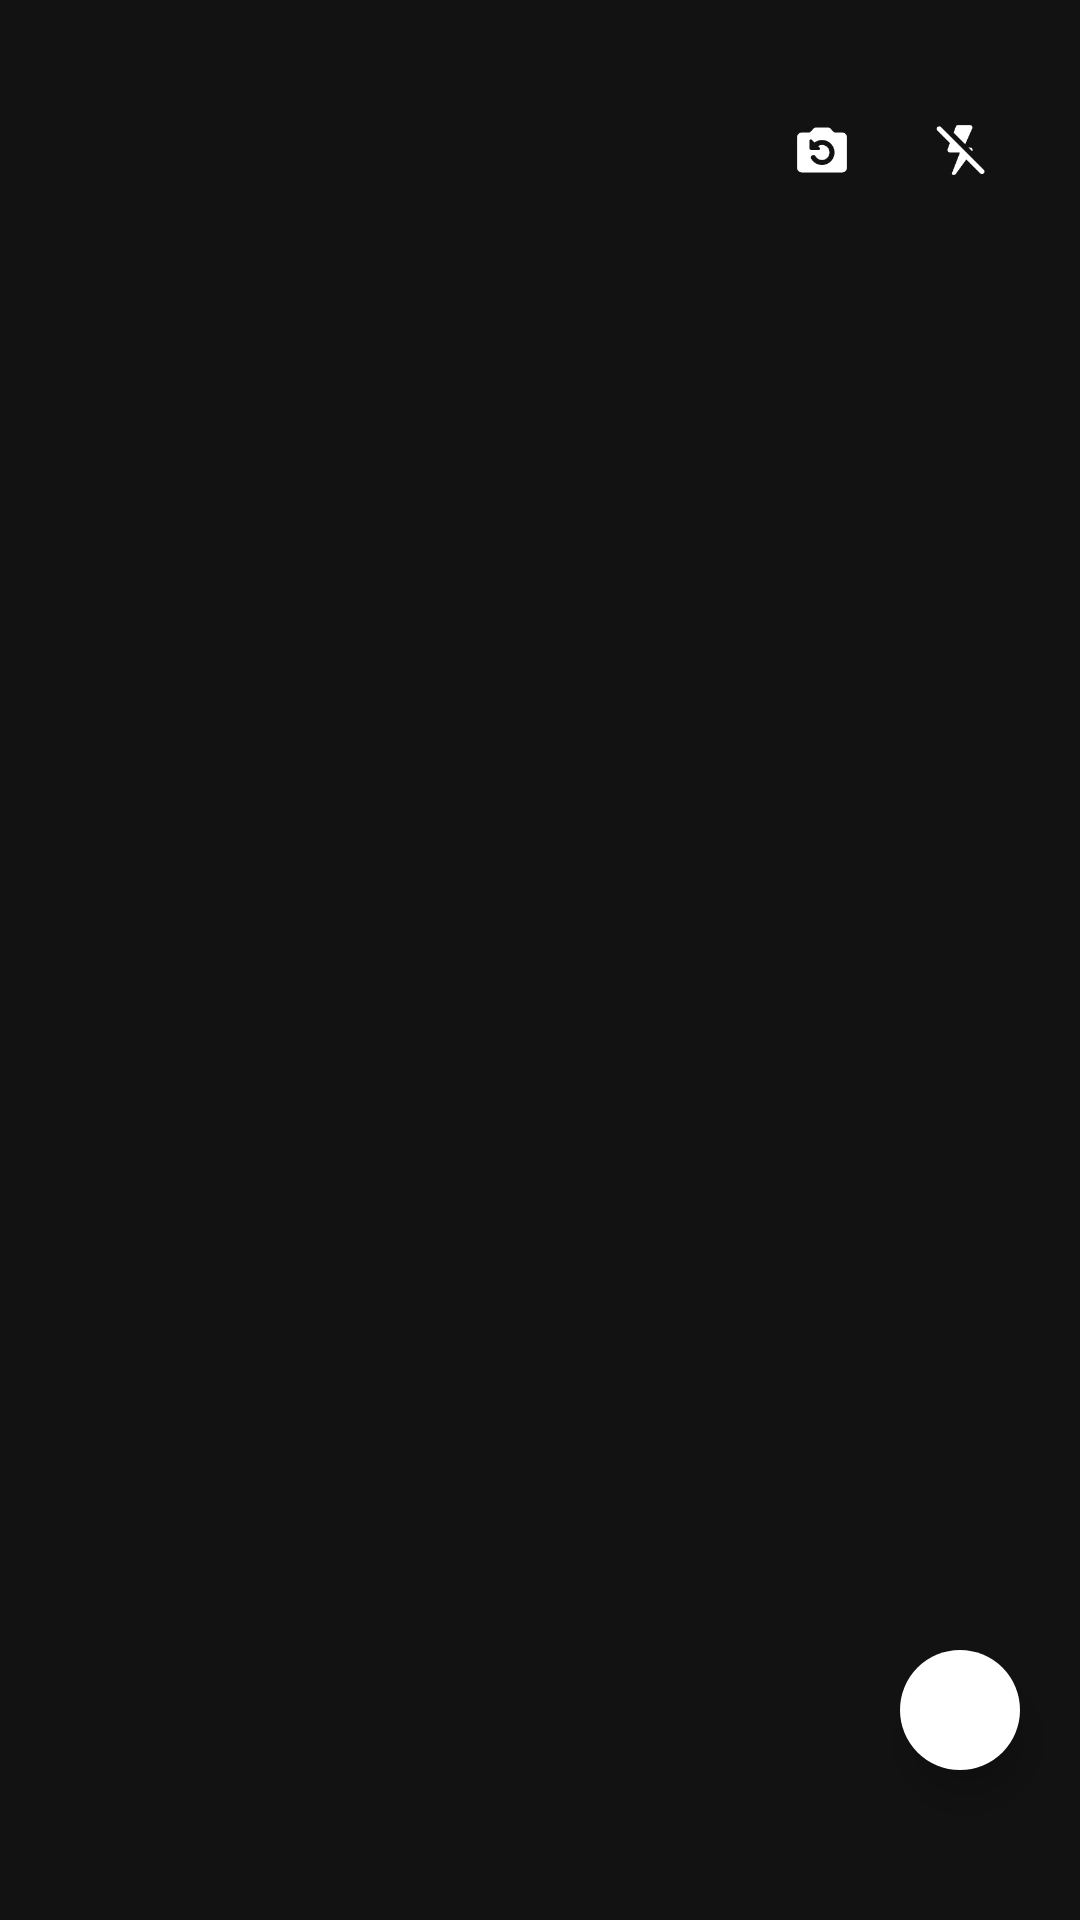

Write the Android layout XML for this screen, with the resource values it uses.
<!-- AndroidManifest.xml: application theme Theme.SHCameraX -->
<!-- res/layout/view_s_h_camera_controller.xml -->
<?xml version="1.0" encoding="utf-8"?>
<androidx.constraintlayout.widget.ConstraintLayout xmlns:android="http://schemas.android.com/apk/res/android"
    android:layout_width="match_parent"
    android:layout_height="match_parent"
    xmlns:app="http://schemas.android.com/apk/res-auto">

    <View
        android:elevation="8dp"
        android:id="@+id/viewShutter"
        android:layout_marginEnd="20dp"
        android:layout_marginBottom="50dp"
        app:layout_constraintEnd_toEndOf="parent"
        app:layout_constraintBottom_toBottomOf="parent"
        android:background="@drawable/shutter_button_bg"
        android:layout_width="40dp"
        android:layout_height="40dp"/>

    <ImageView
        android:elevation="8dp"
        android:contentDescription="@null"
        android:layout_marginTop="30dp"
        android:layout_marginEnd="20dp"
        app:layout_constraintTop_toTopOf="parent"
        app:layout_constraintEnd_toEndOf="parent"
        android:scaleType="fitCenter"
        android:id="@+id/imageViewFlash"
        android:padding="10dp"
        android:src="@mipmap/ti_flash_off"
        android:layout_width="40dp"
        android:layout_height="40dp"/>

    <ImageView
        android:elevation="8dp"
        android:contentDescription="@null"
        android:layout_marginTop="30dp"
        android:layout_marginEnd="6dp"
        app:layout_constraintTop_toTopOf="parent"
        app:layout_constraintEnd_toStartOf="@+id/imageViewFlash"
        android:scaleType="fitCenter"
        android:id="@+id/imageViewSwitch"
        android:padding="10dp"
        android:src="@mipmap/ti_switch_camera"
        android:layout_width="40dp"
        android:layout_height="40dp"/>

</androidx.constraintlayout.widget.ConstraintLayout>
<!-- resources referenced by this layout -->
<resources>
  <!-- drawable shutter_button_bg (drawable) -->
  <?xml version="1.0" encoding="utf-8"?>
  <shape
      xmlns:android="http://schemas.android.com/apk/res/android"
      android:shape="oval"
      >
  
      <solid
          android:color="#fff"
          />
  
  </shape>
  <!-- mipmap ti_flash_off: png bitmap (mipmap-xxxhdpi, 1438 bytes) -->
  <!-- mipmap ti_switch_camera: png bitmap (mipmap-xxxhdpi, 1807 bytes) -->
  <style name="Theme.SHCameraX" parent="Theme.MaterialComponents.NoActionBar">
          
          <item name="colorPrimary">@color/purple_500</item>
          <item name="colorPrimaryVariant">@color/purple_700</item>
          <item name="colorOnPrimary">@color/white</item>
          
          <item name="colorSecondary">@color/teal_200</item>
          <item name="colorSecondaryVariant">@color/teal_700</item>
          <item name="colorOnSecondary">@color/black</item>
          
          <item name="android:statusBarColor" tools:targetApi="l">?attr/colorPrimaryVariant</item>
          
      </style>
  <!-- not gathered from this repository: default colours our renderer supplied (Android Studio template values) -->
  <color name="purple_500">#FF6200EE</color>
  <color name="purple_700">#FF3700B3</color>
  <color name="teal_200">#FF03DAC5</color>
  <color name="teal_700">#FF018786</color>
  <color name="black">#FF000000</color>
  <color name="white">#FFFFFFFF</color>
</resources>
